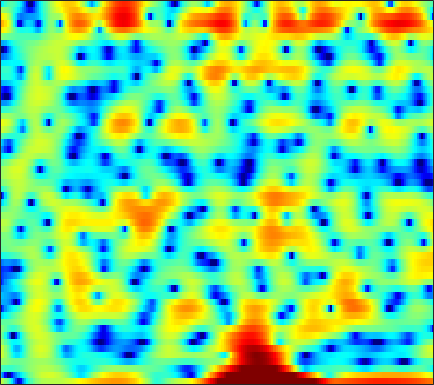

The data file committed next to this chart (first rows):
2.5391, 1.6164, 0.21819, -1.4437, -2.919, -5.3469, -8.5841, -11.817, -15.911, -13.588, -9.2915, -6.884, -4.5474, -2.806, -1.7633, -0.64765, 0.1578, 0.65028, 1.1431, 1.4711, 1.6955, 1.7861, 1.8465, 1.8884
-7.157, -9.645, -13.9, -18.2, -17.51, -13.64, -10.56, -8.815, -6.937, -5.364, -3.988, -3.043, -1.894, -0.865, -0.1677, 0.6575, 1.36, 1.806, 2.283, 2.642, 2.886, 3.002, 3.065, 3.024
-1.877, -2.205, -2.535, -2.716, -2.73, -2.608, -2.367, -2.125, -1.743, -1.321, -0.8742, -0.5339, -0.09485, 0.3234, 0.6127, 0.9667, 1.266, 1.447, 1.632, 1.747, 1.789, 1.772, 1.682, 1.511
1.025, 0.7125, 0.297, -0.08359, -0.3329, -0.6, -0.776, -0.839, -0.827, -0.7102, -0.5073, -0.3119, -0.01592, 0.2834, 0.5018, 0.7617, 0.9683, 1.078, 1.155, 1.145, 1.053, 0.9255, 0.6815, 0.3522
3.085, 2.256, 0.998, -0.4469, -1.646, -3.365, -4.952, -5.728, -5.734, -4.679, -3.204, -2.091, -0.7421, 0.371, 1.056, 1.78, 2.301, 2.565, 2.744, 2.729, 2.523, 2.239, 1.683, 0.9158
3.029, 2.037, 0.5479, -1.152, -2.58, -4.643, -6.638, -7.635, -7.503, -5.931, -3.952, -2.572, -0.9613, 0.3603, 1.169, 2.025, 2.639, 2.955, 3.19, 3.2, 2.988, 2.683, 2.074, 1.219
1.008, 0.0183, -1.359, -2.696, -3.588, -4.469, -4.869, -4.82, -4.338, -3.509, -2.475, -1.673, -0.6284, 0.3236, 0.9437, 1.631, 2.14, 2.405, 2.608, 2.639, 2.504, 2.302, 1.91, 1.394
-0.1231, -1.495, -3.811, -7.006, -10.51, -19.63, -20.95, -12.81, -7.711, -4.623, -2.421, -1.139, 0.2301, 1.285, 1.902, 2.527, 2.929, 3.092, 3.134, 3.002, 2.705, 2.39, 1.87, 1.276
0.4094, -0.2367, -1.147, -2.029, -2.586, -3.017, -2.933, -2.533, -1.673, -0.6418, 0.3766, 1.072, 1.878, 2.512, 2.858, 3.156, 3.255, 3.193, 2.913, 2.399, 1.641, 0.8971, -0.3454, -1.889
-1.096, -1.194, -1.237, -1.173, -1.054, -0.7907, -0.4151, -0.06573, 0.4536, 1.013, 1.573, 1.967, 2.429, 2.783, 2.957, 3.042, 2.942, 2.743, 2.289, 1.602, 0.6579, -0.2395, -1.725, -3.579
-6.062, -5.584, -4.759, -3.859, -3.218, -2.391, -1.599, -1.004, -0.217, 0.5419, 1.259, 1.752, 2.332, 2.779, 3.025, 3.198, 3.163, 3.003, 2.601, 1.977, 1.144, 0.3969, -0.7283, -1.923
-15.04, -11.37, -8.593, -6.969, -6.139, -5.302, -4.522, -3.851, -2.727, -1.411, -0.03225, 0.9503, 2.109, 3.032, 3.57, 4.063, 4.287, 4.268, 3.994, 3.421, 2.53, 1.635, 0.09074, -1.941
-7.593, -7.687, -7.874, -8.448, -9.324, -11.51, -15.62, -19.25, -13.78, -7.926, -4.039, -1.897, 0.2927, 1.923, 2.832, 3.687, 4.207, 4.379, 4.341, 4.005, 3.373, 2.707, 1.543, 0.06711
-6.91, -7.188, -7.554, -7.98, -8.379, -8.958, -9.279, -9.1, -7.951, -6.067, -3.985, -2.53, -0.8577, 0.5192, 1.353, 2.187, 2.73, 2.96, 3.049, 2.912, 2.581, 2.234, 1.708, 1.175
-8.87, -8.41, -7.761, -7.099, -6.595, -5.93, -5.184, -4.559, -3.606, -2.554, -1.451, -0.6299, 0.4121, 1.314, 1.876, 2.475, 2.847, 2.982, 2.949, 2.678, 2.181, 1.672, 0.85, -0.02614
-12.99, -10.92, -8.905, -7.412, -6.502, -5.381, -4.359, -3.58, -2.518, -1.42, -0.329, 0.4754, 1.477, 2.364, 2.91, 3.467, 3.802, 3.891, 3.773, 3.345, 2.561, 1.679, -0.0181, -2.609
-12.21, -11.4, -10.46, -9.768, -9.405, -9.017, -8.493, -7.858, -6.601, -4.98, -3.25, -2.004, -0.5248, 0.7253, 1.511, 2.311, 2.855, 3.094, 3.188, 3.031, 2.618, 2.151, 1.328, 0.3497
-12.51, -11.99, -11.72, -12.06, -12.87, -15.15, -20.03, -26.13, -17.96, -11.47, -7.453, -5.227, -2.953, -1.295, -0.3171, 0.6731, 1.364, 1.71, 1.988, 2.088, 2.063, 2.004, 1.915, 1.861
-9.859, -9.139, -8.614, -8.534, -8.708, -9.15, -9.493, -9.348, -8.287, -6.527, -4.61, -3.306, -1.816, -0.6115, 0.07423, 0.7302, 1.125, 1.266, 1.288, 1.173, 1.003, 0.89, 0.8547, 1.026
-3.99, -3.681, -3.323, -3.034, -2.845, -2.597, -2.298, -2.01, -1.515, -0.9087, -0.2448, 0.2499, 0.8175, 1.272, 1.492, 1.591, 1.425, 1.116, 0.4127, -0.6357, -2.019, -3.178, -4.393, -4.275
-1.048, -0.8432, -0.5863, -0.3695, -0.2417, -0.07061, 0.09024, 0.228, 0.4373, 0.6842, 0.953, 1.15, 1.395, 1.517, 1.53, 1.39, 1.01, 0.519, -0.4796, -2.018, -4.332, -6.825, -11.35, -11.7
-0.8607, -0.5383, -0.2891, -0.2222, -0.2734, -0.4509, -0.6798, -0.8517, -1.003, -1.001, -0.836, -0.629, -0.2646, 0.07358, 0.2577, 0.3813, 0.3337, 0.1714, -0.2021, -0.7201, -1.286, -1.633, -1.855, -1.626
-0.3672, -0.06241, -0.001496, -0.3069, -0.7623, -1.727, -3.063, -4.25, -5.787, -6.501, -5.8, -4.692, -3.209, -1.936, -1.219, -0.5749, -0.2302, -0.1227, -0.1197, -0.1782, -0.2169, -0.172, 0.06183, 0.4914
1.431, 1.472, 1.248, 0.6433, -0.1049, -1.567, -3.79, -6.194, -11.06, -15.98, -10.94, -7.44, -4.399, -2.585, -1.699, -1.029, -0.8269, -0.9306, -1.346, -1.97, -2.559, -2.759, -2.39, -1.307
2.09, 2.073, 1.886, 1.498, 1.049, 0.2725, -0.6496, -1.385, -2.237, -2.721, -2.679, -2.441, -1.955, -1.527, -1.369, -1.379, -1.749, -2.319, -3.657, -6.004, -10.27, -17.23, -17.56, -7.832
0.6508, 0.7973, 0.912, 0.9287, 0.8622, 0.6628, 0.3514, 0.06908, -0.3345, -0.7452, -1.119, -1.362, -1.674, -1.892, -2.043, -2.22, -2.463, -2.735, -3.247, -3.941, -4.6, -4.82, -4.346, -2.987
-1.799, -1.359, -0.7549, -0.2173, 0.1173, 0.3997, 0.45, 0.3308, -0.05525, -0.6887, -1.59, -2.365, -3.477, -4.407, -4.686, -4.466, -3.731, -3.077, -2.238, -1.511, -0.913, -0.4776, 0.1001, 0.7099
-6.521, -5.408, -3.457, -1.629, -0.5423, 0.5012, 1.074, 1.184, 0.8943, 0.06179, -1.433, -3.156, -6.663, -13.6, -25.18, -11.49, -5.836, -3.339, -1.108, 0.3857, 1.41, 1.946, 2.446, 2.72
-17.64, -11.46, -5.926, -2.544, -0.8272, 0.7314, 1.654, 1.999, 2.043, 1.635, 0.8259, -0.04065, -1.31, -2.446, -2.776, -2.333, -1.203, -0.2421, 0.8819, 1.73, 2.314, 2.559, 2.638, 2.421
-3.61, -3.026, -1.909, -0.6925, 0.1615, 1.092, 1.735, 2.034, 2.197, 2.13, 1.885, 1.61, 1.211, 0.8558, 0.6614, 0.5512, 0.5948, 0.6906, 0.8483, 0.9827, 1.019, 0.9581, 0.6878, 0.1586
-0.2661, 0.03243, 0.5085, 1.024, 1.39, 1.821, 2.145, 2.295, 2.363, 2.281, 2.051, 1.811, 1.381, 0.909, 0.5318, 0.05462, -0.3648, -0.6222, -0.8509, -0.9605, -1.019, -1.067, -1.203, -1.496
1.005, 1.285, 1.675, 2.053, 2.305, 2.581, 2.77, 2.836, 2.806, 2.616, 2.248, 1.85, 1.147, 0.2255, -0.5936, -1.848, -3.15, -3.983, -4.62, -4.535, -3.919, -3.369, -2.721, -2.303
0.7915, 1.188, 1.69, 2.149, 2.459, 2.813, 3.061, 3.175, 3.198, 3.046, 2.681, 2.226, 1.36, 0.07444, -1.243, -3.68, -7.405, -11.96, -22.67, -12.74, -7.453, -5.181, -3.264, -2.13
-1.564, -0.9641, -0.2577, 0.3736, 0.8341, 1.414, 1.946, 2.283, 2.625, 2.8, 2.772, 2.578, 2.085, 1.276, 0.4508, -0.9212, -2.534, -3.67, -4.487, -4.123, -3.014, -2.13, -1.185, -0.5938
-5.57, -5.08, -4.616, -4.078, -3.524, -2.535, -1.374, -0.5169, 0.5005, 1.307, 1.866, 2.143, 2.293, 2.249, 2.104, 1.805, 1.463, 1.24, 1.03, 0.9536, 0.9889, 1.025, 1.025, 0.8759
-8.335, -9.352, -11.72, -14.46, -13.87, -9.832, -6.252, -4.211, -2.15, -0.6289, 0.4982, 1.146, 1.799, 2.252, 2.482, 2.668, 2.764, 2.781, 2.752, 2.68, 2.541, 2.385, 2.088, 1.656
-6.171, -7.407, -9.536, -11.29, -11.09, -8.865, -6.34, -4.755, -3.06, -1.729, -0.6271, 0.06345, 0.8919, 1.572, 1.997, 2.45, 2.755, 2.89, 2.968, 2.929, 2.785, 2.619, 2.305, 1.886
-1.138, -1.667, -2.334, -2.878, -3.12, -3.243, -3.263, -3.233, -3.143, -2.892, -2.364, -1.726, -0.7308, 0.3108, 1.005, 1.741, 2.21, 2.405, 2.467, 2.347, 2.135, 1.946, 1.7, 1.463
2.848, 2.493, 1.946, 1.281, 0.6928, -0.2854, -1.615, -2.97, -5.473, -8.71, -9.734, -7.326, -3.759, -1.16, 0.1964, 1.335, 1.872, 1.922, 1.562, 0.83, -0.08733, -0.6883, -1.011, -0.6995
3.822, 3.623, 3.249, 2.724, 2.192, 1.246, -0.039, -1.312, -3.504, -5.864, -6.502, -5.061, -2.442, -0.3577, 0.7173, 1.535, 1.697, 1.352, 0.1963, -1.974, -5.857, -11.16, -17.33, -7.716
0.9883, 1.042, 1.023, 0.9372, 0.8076, 0.5582, 0.2432, -0.02217, -0.3219, -0.4642, -0.3408, -0.02924, 0.5278, 1.112, 1.448, 1.676, 1.55, 1.19, 0.3376, -0.9475, -2.481, -3.52, -4.043, -3.348
-3.372, -3.136, -2.827, -2.493, -2.192, -1.74, -1.269, -0.9007, -0.4014, 0.08933, 0.5912, 0.9469, 1.402, 1.777, 1.988, 2.14, 2.111, 1.98, 1.653, 1.218, 0.7412, 0.4167, 0.08221, -0.1232
-8.52, -8.571, -8.393, -7.717, -6.865, -5.463, -3.995, -2.952, -1.715, -0.6289, 0.2993, 0.8918, 1.562, 2.087, 2.391, 2.667, 2.81, 2.829, 2.747, 2.561, 2.284, 2.039, 1.654, 1.195
-14.02, -16.35, -21.16, -19.3, -14.59, -10.07, -6.892, -5.063, -3.11, -1.559, -0.3064, 0.4948, 1.363, 2.063, 2.472, 2.878, 3.136, 3.23, 3.248, 3.14, 2.931, 2.703, 2.311, 1.802
-12.34, -13.21, -14.09, -13.25, -11.55, -8.972, -6.703, -5.247, -3.57, -2.152, -0.9075, -0.09355, 0.8812, 1.688, 2.175, 2.664, 2.957, 3.063, 3.06, 2.93, 2.712, 2.503, 2.197, 1.851
-7.552, -7.357, -7.052, -6.63, -6.234, -5.654, -5.035, -4.582, -3.915, -3.053, -1.999, -1.116, 0.08957, 1.139, 1.784, 2.386, 2.67, 2.679, 2.425, 1.956, 1.384, 1.028, 0.7831, 0.8576
-3.751, -3.446, -3.213, -3.232, -3.401, -3.922, -4.865, -5.887, -7.493, -8.09, -6.2, -3.979, -1.384, 0.6093, 1.677, 2.558, 2.844, 2.65, 1.821, 0.1961, -2.342, -4.675, -6.099, -3.548
-2.976, -2.759, -2.683, -2.838, -3.157, -3.934, -5.346, -6.988, -10.21, -12.81, -9.19, -5.815, -2.432, -0.1309, 1.048, 2.017, 2.371, 2.231, 1.483, 0.001394, -2.295, -4.327, -5.441, -3.149
-5.401, -5.294, -5.127, -4.931, -4.828, -4.758, -4.817, -4.892, -4.866, -4.489, -3.677, -2.804, -1.564, -0.4063, 0.3023, 1.002, 1.406, 1.519, 1.426, 1.173, 0.8544, 0.6899, 0.7193, 1.075
-9.908, -9.982, -9.226, -8.008, -7.051, -5.931, -4.965, -4.356, -3.624, -2.925, -2.195, -1.644, -0.938, -0.2713, 0.1765, 0.6944, 1.083, 1.304, 1.509, 1.654, 1.766, 1.852, 1.991, 2.159
-22.98, -28.27, -15.39, -10.59, -8.364, -6.295, -4.826, -3.961, -3.041, -2.297, -1.652, -1.243, -0.715, -0.2607, 0.05903, 0.4416, 0.7821, 1.013, 1.312, 1.56, 1.8, 1.969, 2.173, 2.35
-7.53, -7.858, -7.247, -6.047, -5.172, -4.12, -3.297, -2.801, -2.258, -1.82, -1.483, -1.246, -0.9686, -0.7217, -0.5512, -0.339, -0.08681, 0.1196, 0.4338, 0.7841, 1.152, 1.418, 1.746, 2.018
0.3498, -0.07155, -0.4963, -0.8055, -0.9726, -1.199, -1.421, -1.599, -1.787, -1.892, -1.925, -1.898, -1.928, -1.962, -2.035, -2.118, -2.123, -1.999, -1.637, -0.9999, -0.286, 0.2273, 0.8116, 1.226
5.578, 4.93, 3.963, 2.853, 1.94, 0.5423, -0.9668, -2.077, -3.303, -3.942, -3.927, -3.82, -3.717, -3.986, -4.479, -5.563, -7.027, -7.738, -6.953, -4.732, -2.535, -1.238, -0.1135, 0.3717
7.829, 7.001, 5.697, 4.093, 2.583, 0.06932, -3.408, -7.027, -14.36, -15.33, -9.954, -7.815, -6.309, -6.066, -6.516, -8.208, -11.5, -15.01, -13.02, -7.269, -3.522, -1.702, -0.2474, 0.2164
5.517, 4.775, 3.612, 2.201, 0.9017, -1.18, -3.774, -5.911, -8.542, -9.797, -9.528, -9.014, -8.672, -8.398, -8.295, -8.088, -7.721, -7.127, -5.879, -4.312, -2.616, -1.489, -0.2673, 0.4927
1.253, 0.9538, 0.5393, -0.0448, -0.6339, -1.663, -2.919, -3.971, -5.467, -7.051, -8.742, -10.14, -12.13, -13.44, -13.21, -11.34, -9.085, -7.479, -5.534, -3.808, -2.241, -1.181, 0.05382, 1.108
-5.473, -4.153, -2.7, -1.855, -1.579, -1.644, -2.125, -2.764, -3.94, -5.545, -7.724, -9.991, -14.25, -20.57, -19.79, -13.63, -9.708, -7.616, -5.413, -3.615, -2.063, -1.011, 0.2686, 1.449
